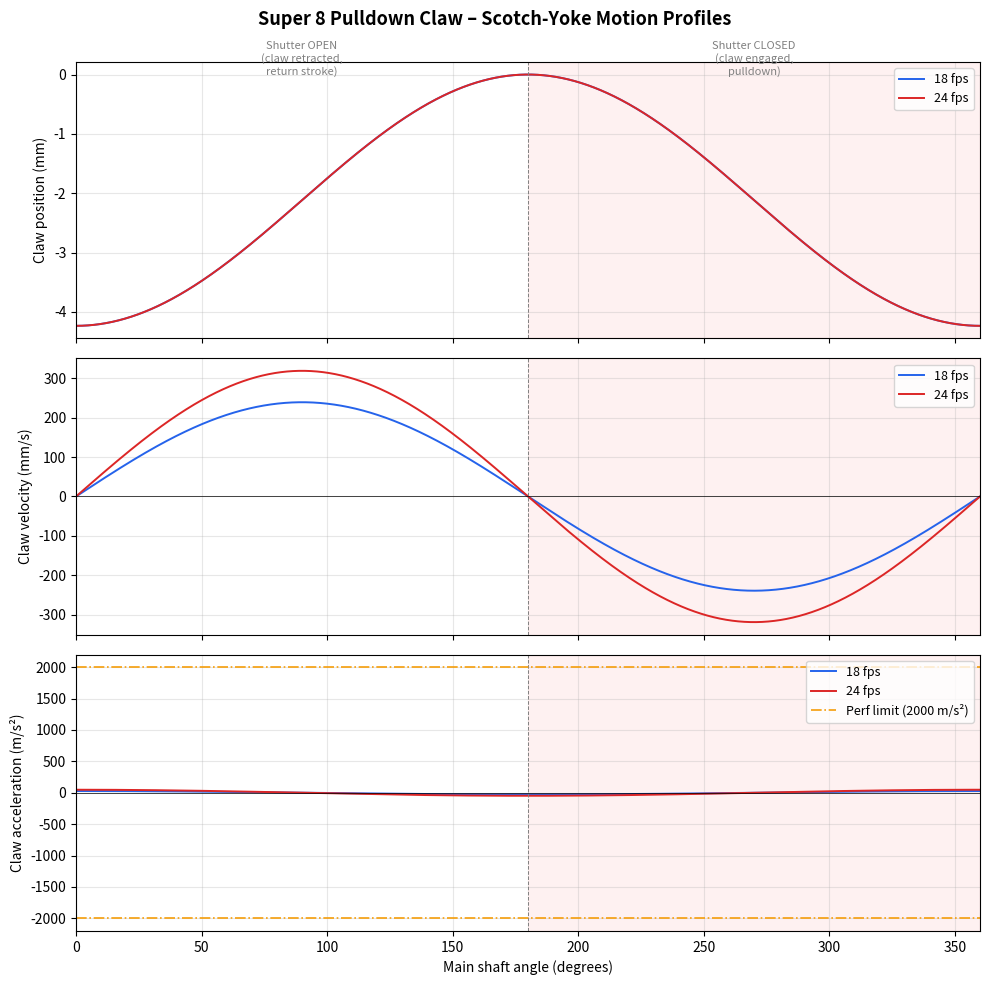

Generate this figure with matplotlib:
#!/usr/bin/env python3
"""Super 8 Camera Pulldown Claw Mechanism Model

Models the claw as a scotch-yoke (eccentric cam) converting rotary main-shaft
motion into linear pulldown.  Computes the full motion profile (position,
velocity, acceleration) over one shaft revolution and checks forces against
Kodak perforation pull-strength limits.

Outputs:
  - Console summary for 18 fps and 24 fps
  - Matplotlib figure saved to super8_claw_plots.png
"""

import math
import numpy as np
from scipy.signal import argrelextrema
import matplotlib
matplotlib.use("Agg")
import matplotlib.pyplot as plt


# ---------------------------------------------------------------------------
# Physical constants
# ---------------------------------------------------------------------------
FRAME_ADVANCE = 4.234e-3          # m  (one Super 8 frame)
SHUTTER_ANGLE_DEG = 180           # degrees open
FRAME_RATES = [18, 24]            # fps

# Film friction drag inside cartridge
FRICTION_MIN = 0.1                # N
FRICTION_MAX = 0.3                # N
FRICTION_NOMINAL = 0.2            # N  (mid-estimate for calculations)

# Kodak perforation pull strength (must not exceed)
PERF_PULL_STRENGTH = 1.5          # N

# Claw tip geometry (hardened steel)
CLAW_WIDTH = 0.5e-3               # m
CLAW_THICKNESS = 0.3e-3           # m
CLAW_CROSS_SECTION = CLAW_WIDTH * CLAW_THICKNESS  # m^2

# Film strip effective mass moved during pulldown (film in gate + feed path)
FILM_MASS = 0.6e-3                # kg  (~0.6 g of film in motion)

# Yield strength of hardened tool steel (approximate)
STEEL_YIELD = 1500e6              # Pa  (1500 MPa)

# Scotch-yoke geometry: crank radius chosen so peak-to-peak stroke equals
# the frame advance distance.  The yoke converts crank rotation into pure
# sinusoidal linear motion along the pulldown axis.
CRANK_RADIUS = FRAME_ADVANCE / 2  # m  (stroke = 2·r)

# Angular resolution
N_POINTS = 3600  # 0.1 degree steps


# ---------------------------------------------------------------------------
# Mechanism model
# ---------------------------------------------------------------------------

def scotch_yoke_profiles(fps, n=N_POINTS):
    """Return arrays of shaft angle (deg), position, velocity, acceleration.

    The scotch-yoke produces sinusoidal displacement:
        y(theta) = r·cos(theta)

    Convention: theta = 0  -> claw at top (film seated, shutter about to open)
                theta = 180 -> shutter closes, pulldown begins
                theta = 360 -> claw returns to top, next frame seated

    With a 180-degree shutter the mapping is:
        Shutter open:   0 <= theta < 180   (claw disengaged / returning)
        Shutter closed: 180 <= theta < 360 (claw engaged, pulling film down)

    We phase the cosine so that the downward stroke (decreasing y) happens
    during the closed phase.  Setting:
        y(theta) = -r·cos(theta)
    gives  y(0)=−r (top), y(180)=+r (bottom of stroke, mid-pulldown isn't
    quite right).  Instead we want the full downward travel during 180-360.

    Better mapping — use a shifted cosine so that:
        y(180°) = 0        (start of pulldown)
        y(360°) = −4.234mm (end of pulldown, one frame advanced)

    For a scotch-yoke the displacement over 360° is inherently symmetric.
    The pulldown (negative-going half-stroke) naturally spans 180° of crank
    rotation.  We align that half with the shutter-closed phase.

    Phase choice:
        y(theta) = r·cos(theta)
        At theta=0:   y = +r  (claw at top, film seated, shutter opens)
        At theta=180: y = -r  (claw at bottom, pulldown done, before return)

    Shutter open  : 0–180°  -> claw travels +r to −r  (BUT shutter is open,
                     claw must NOT pull film here — claw is retracted laterally
                     by a cam and performs a free return stroke.)
    Shutter closed: 180–360° -> claw travels −r to +r (upward — wrong sense)

    We need the *downward* (film-advancing) stroke during shutter-closed.
    Flip sign:
        y(theta) = -r·cos(theta)
        0–180° (open):   y goes from −r to +r  (return stroke, claw retracted)
        180–360° (closed): y goes from +r to −r (pulldown, claw engaged)

    Displacement relative to pulldown start:
        y_pull(theta) = y(theta) - y(180°) = -r·cos(theta) - r
                      = -r·(1 + cos(theta))

    At theta=180: y_pull = 0  (start)
    At theta=360: y_pull = -r·(1+1) = -2r = -FRAME_ADVANCE  ✓
    """
    omega = 2 * math.pi * fps  # rad/s  (shaft angular velocity)
    theta = np.linspace(0, 2 * math.pi, n, endpoint=False)
    theta_deg = np.degrees(theta)

    r = CRANK_RADIUS

    # Absolute claw position (mm) — zero at pulldown start (theta=180°)
    position = -r * (1 + np.cos(theta))  # m

    # Velocity  dy/dt = dy/dtheta · dtheta/dt = r·sin(theta)·omega
    velocity = r * np.sin(theta) * omega  # m/s

    # Acceleration  d²y/dt² = r·cos(theta)·omega²
    acceleration = r * np.cos(theta) * omega**2  # m/s²

    return theta_deg, position, velocity, acceleration, omega


def analyze(fps):
    """Run full analysis for a given frame rate. Returns a results dict."""
    theta_deg, pos, vel, acc, omega = scotch_yoke_profiles(fps)

    # Identify closed-phase indices (180° to 360°)
    closed_mask = (theta_deg >= 180) & (theta_deg < 360)

    # Peak values during pulldown (closed phase only)
    peak_vel = np.max(np.abs(vel[closed_mask]))
    peak_acc = np.max(np.abs(acc[closed_mask]))

    # Inertial force on film during peak acceleration
    inertial_force = FILM_MASS * peak_acc  # N

    # Total peak force on claw tip = inertial + friction
    total_peak_force = inertial_force + FRICTION_MAX  # worst-case friction

    # Bending stress on claw tip (cantilever approximation)
    # The claw engages a perforation; model as a short cantilever loaded at
    # the tip.  Engagement depth ~0.3mm, loaded by total_peak_force.
    engagement_depth = 0.3e-3  # m  (how far claw pokes through perf)
    # sigma = M·c / I,  M = F·L,  c = t/2,  I = w·t³/12
    moment = total_peak_force * engagement_depth
    c = CLAW_THICKNESS / 2
    I = CLAW_WIDTH * CLAW_THICKNESS**3 / 12
    bending_stress = moment * c / I  # Pa

    # Perforation safety
    perf_violation = total_peak_force > PERF_PULL_STRENGTH

    # Timing
    frame_period = 1.0 / fps
    closed_time = frame_period * (360 - SHUTTER_ANGLE_DEG) / 360
    # In the scotch-yoke the pulldown uses the full closed phase (180°).
    # Dwell occurs at the bottom-dead-centre region where velocity ≈ 0.
    # Define dwell as the angular range where |velocity| < 5% of peak.
    dwell_threshold = 0.05 * peak_vel
    dwell_mask = closed_mask & (np.abs(vel) < dwell_threshold)
    dwell_angle = np.sum(dwell_mask) * (360.0 / N_POINTS)
    dwell_time = (dwell_angle / 360.0) * frame_period

    return {
        "fps": fps,
        "omega_rad_s": omega,
        "frame_period_ms": frame_period * 1e3,
        "closed_time_ms": closed_time * 1e3,
        "peak_velocity_mm_s": peak_vel * 1e3,
        "peak_accel_m_s2": peak_acc,
        "inertial_force_N": inertial_force,
        "friction_force_N": FRICTION_NOMINAL,
        "total_peak_force_N": total_peak_force,
        "bending_stress_MPa": bending_stress / 1e6,
        "steel_yield_MPa": STEEL_YIELD / 1e6,
        "stress_safety_factor": STEEL_YIELD / bending_stress,
        "dwell_angle_deg": dwell_angle,
        "dwell_time_ms": dwell_time * 1e3,
        "perf_violation": perf_violation,
        "theta_deg": theta_deg,
        "position_mm": pos * 1e3,
        "velocity_mm_s": vel * 1e3,
        "acceleration_m_s2": acc,
    }


# ---------------------------------------------------------------------------
# Console output
# ---------------------------------------------------------------------------

def print_report(results_list):
    sep = "=" * 68
    print(sep)
    print("  SUPER 8 PULLDOWN CLAW MECHANISM ANALYSIS")
    print(sep)
    print()
    print(f"  Mechanism type:        Scotch-yoke (eccentric cam)")
    print(f"  Crank radius:          {CRANK_RADIUS*1e3:.3f} mm")
    print(f"  Frame advance (stroke):{FRAME_ADVANCE*1e3:.3f} mm")
    print(f"  Shutter opening angle: {SHUTTER_ANGLE_DEG} deg")
    print(f"  Film mass in motion:   {FILM_MASS*1e3:.1f} g")
    print(f"  Cartridge friction:    {FRICTION_MIN}-{FRICTION_MAX} N "
          f"(nominal {FRICTION_NOMINAL} N)")
    print(f"  Claw tip:              {CLAW_WIDTH*1e3:.1f} x "
          f"{CLAW_THICKNESS*1e3:.1f} mm hardened steel")
    print(f"  Perforation limit:     {PERF_PULL_STRENGTH} N (Kodak spec)")
    print()

    header = (
        f"  {'Parameter':<36}"
        + "".join(f"  {'@'+str(r['fps'])+' fps':>12}" for r in results_list)
    )
    print(header)
    print("  " + "-" * (36 + 14 * len(results_list)))

    rows = [
        ("Shaft angular velocity",   "omega_rad_s",        "rad/s", 1),
        ("Frame period",             "frame_period_ms",     "ms",    2),
        ("Shutter-closed time",      "closed_time_ms",      "ms",    2),
        ("Peak claw velocity",       "peak_velocity_mm_s",  "mm/s",  1),
        ("Peak claw acceleration",   "peak_accel_m_s2",     "m/s^2", 1),
        ("Inertial force on film",   "inertial_force_N",    "N",     3),
        ("Friction force (nominal)",  "friction_force_N",   "N",     1),
        ("Total peak force on claw", "total_peak_force_N",  "N",     3),
        ("Claw bending stress",      "bending_stress_MPa",  "MPa",   1),
        ("Steel yield strength",     "steel_yield_MPa",     "MPa",   0),
        ("Stress safety factor",     "stress_safety_factor", "x",    1),
        ("Dwell angle (|v|<5%peak)", "dwell_angle_deg",     "deg",   1),
        ("Dwell time",               "dwell_time_ms",       "ms",    2),
    ]

    for label, key, unit, dec in rows:
        vals = "".join(
            f"  {r[key]:>{12-len(unit)-1}.{dec}f} {unit}" for r in results_list
        )
        print(f"  {label:<36}{vals}")

    print()

    # Violations
    any_violation = False
    for r in results_list:
        if r["perf_violation"]:
            any_violation = True
            print(f"  *** VIOLATION @ {r['fps']} fps: Peak claw force "
                  f"{r['total_peak_force_N']:.3f} N EXCEEDS perforation "
                  f"pull strength {PERF_PULL_STRENGTH} N ***")

    if not any_violation:
        print("  All frame rates within perforation safety limits.")

    print()
    print(sep)


# ---------------------------------------------------------------------------
# Plotting
# ---------------------------------------------------------------------------

def plot_profiles(results_list, filename="super8_claw_plots.png"):
    fig, axes = plt.subplots(3, 1, figsize=(10, 10), sharex=True)
    fig.suptitle("Super 8 Pulldown Claw – Scotch-Yoke Motion Profiles",
                 fontsize=13, fontweight="bold")

    colors = {18: "#2563eb", 24: "#dc2626"}

    for r in results_list:
        fps = r["fps"]
        theta = r["theta_deg"]
        c = colors[fps]
        lbl = f"{fps} fps"

        axes[0].plot(theta, r["position_mm"], color=c, linewidth=1.4, label=lbl)
        axes[1].plot(theta, r["velocity_mm_s"], color=c, linewidth=1.4, label=lbl)
        axes[2].plot(theta, r["acceleration_m_s2"], color=c, linewidth=1.4, label=lbl)

    # Shade shutter-closed region on every subplot
    for ax in axes:
        ax.axvspan(180, 360, color="#fee2e2", alpha=0.45, zorder=0,
                   label="_closed")
        ax.axvline(180, color="grey", linestyle="--", linewidth=0.7)
        ax.axvline(360, color="grey", linestyle="--", linewidth=0.7)
        ax.set_xlim(0, 360)
        ax.grid(True, alpha=0.3)
        ax.legend(loc="upper right", fontsize=9)

    axes[0].set_ylabel("Claw position (mm)")
    axes[0].annotate("Shutter OPEN\n(claw retracted,\nreturn stroke)",
                     xy=(90, 0), fontsize=8, ha="center", color="grey")
    axes[0].annotate("Shutter CLOSED\n(claw engaged,\npulldown)",
                     xy=(270, 0), fontsize=8, ha="center", color="grey")

    axes[1].set_ylabel("Claw velocity (mm/s)")
    axes[1].axhline(0, color="black", linewidth=0.5)

    axes[2].set_ylabel("Claw acceleration (m/s²)")
    axes[2].axhline(0, color="black", linewidth=0.5)
    axes[2].set_xlabel("Main shaft angle (degrees)")

    # Mark perforation force limit as equivalent acceleration
    perf_acc_limit = (PERF_PULL_STRENGTH - FRICTION_MAX) / FILM_MASS
    axes[2].axhline(perf_acc_limit, color="#f59e0b", linestyle="-.",
                    linewidth=1.2, label=f"Perf limit ({perf_acc_limit:.0f} m/s²)")
    axes[2].axhline(-perf_acc_limit, color="#f59e0b", linestyle="-.",
                    linewidth=1.2)
    axes[2].legend(loc="upper right", fontsize=9)

    plt.tight_layout()
    fig.savefig(filename, dpi=150)
    print(f"\n  Plot saved to {filename}")
    plt.close(fig)


# ---------------------------------------------------------------------------
# Main
# ---------------------------------------------------------------------------

def main():
    results_list = [analyze(fps) for fps in FRAME_RATES]
    print_report(results_list)
    plot_profiles(results_list)


if __name__ == "__main__":
    main()
